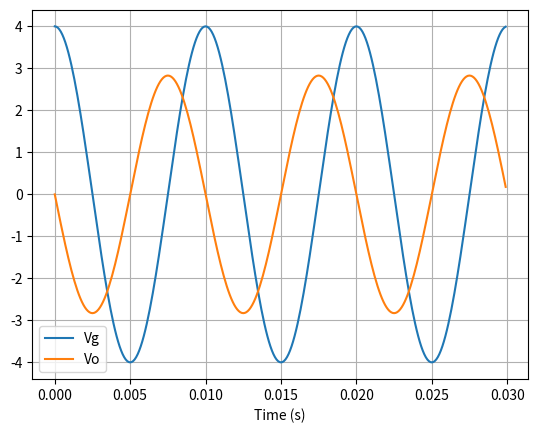

Source code (Python):
import numpy as np

import matplotlib.pyplot as plot
import math 

time  = np.arange(0, 0.03, 0.0001);
freq = 2*np.pi*100

vg   = 4*np.cos(time*freq)
vo   = 4/math.sqrt(2)*np.cos(time*freq+np.pi/2)

plot.plot(time, vg)

plot.plot(time, vo)

plot.xlabel('Time (s)')

plot.grid(True, which='both')

plot.legend(['Vg','Vo'])
 

plot.show()
